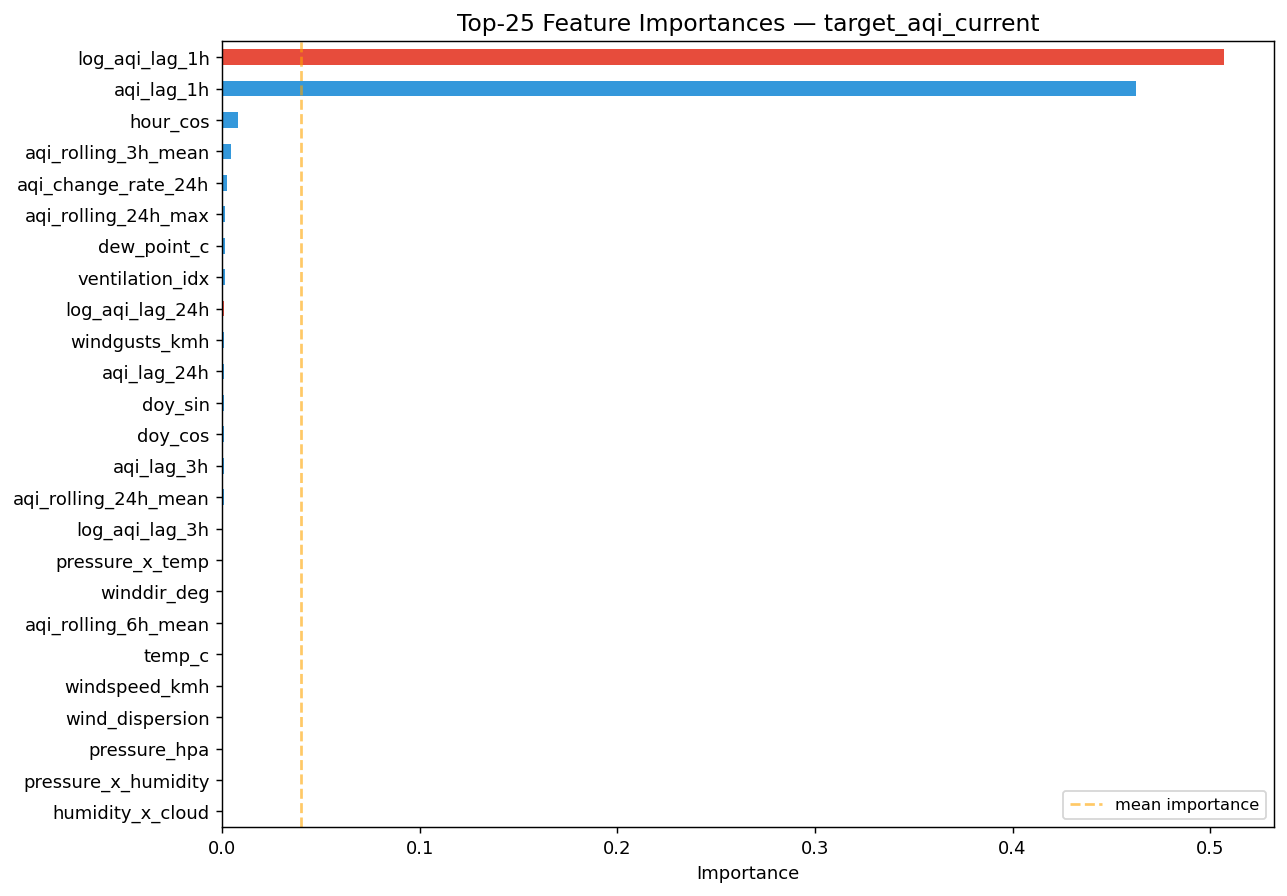

The data file committed next to this chart (first rows):
, importance
log_aqi_lag_1h, 0.5071
aqi_lag_1h, 0.4627
hour_cos, 0.007946
aqi_rolling_3h_mean, 0.004356
aqi_change_rate_24h, 0.002581
aqi_rolling_24h_max, 0.001572
dew_point_c, 0.001483
ventilation_idx, 0.001334
log_aqi_lag_24h, 0.001059
windgusts_kmh, 0.0009096
aqi_lag_24h, 0.000829
doy_sin, 0.0007997
doy_cos, 0.0007937
aqi_lag_3h, 0.0006391
aqi_rolling_24h_mean, 0.0006125
log_aqi_lag_3h, 0.0005605
pressure_x_temp, 0.0005443
winddir_deg, 0.0005342
aqi_rolling_6h_mean, 0.0005192
temp_c, 0.000426
windspeed_kmh, 0.0003793
wind_dispersion, 0.0003749
pressure_hpa, 0.0003674
pressure_x_humidity, 0.0003596
humidity_x_cloud, 0.0003298
dew_depression, 0.0002665
humidity_pct, 0.0002148
is_weekend, 0.0001416
cloudcover_pct, 0.0001074
month_cos, 6.469135744701371e-05
month_sin, 4.6460447528914574e-05
hour_sin, 3.82628769248396e-05
precipitation_mm, 1.373080701796906e-05
log_aqi_lag_6h, 1.326133386960853e-05
aqi_lag_6h, 1.0073434579745596e-05
aqi_rolling_3h_std, 3.992109770462715e-06
aqi_change_rate_6h, 6.765870736363617e-07
aqi_change_rate_1h, 3.9461392905975274e-07
aqi_momentum, 1.5233410320376212e-16
visibility_m, 0.0
season_num, 0.0
season_x_pressure, 0.0
